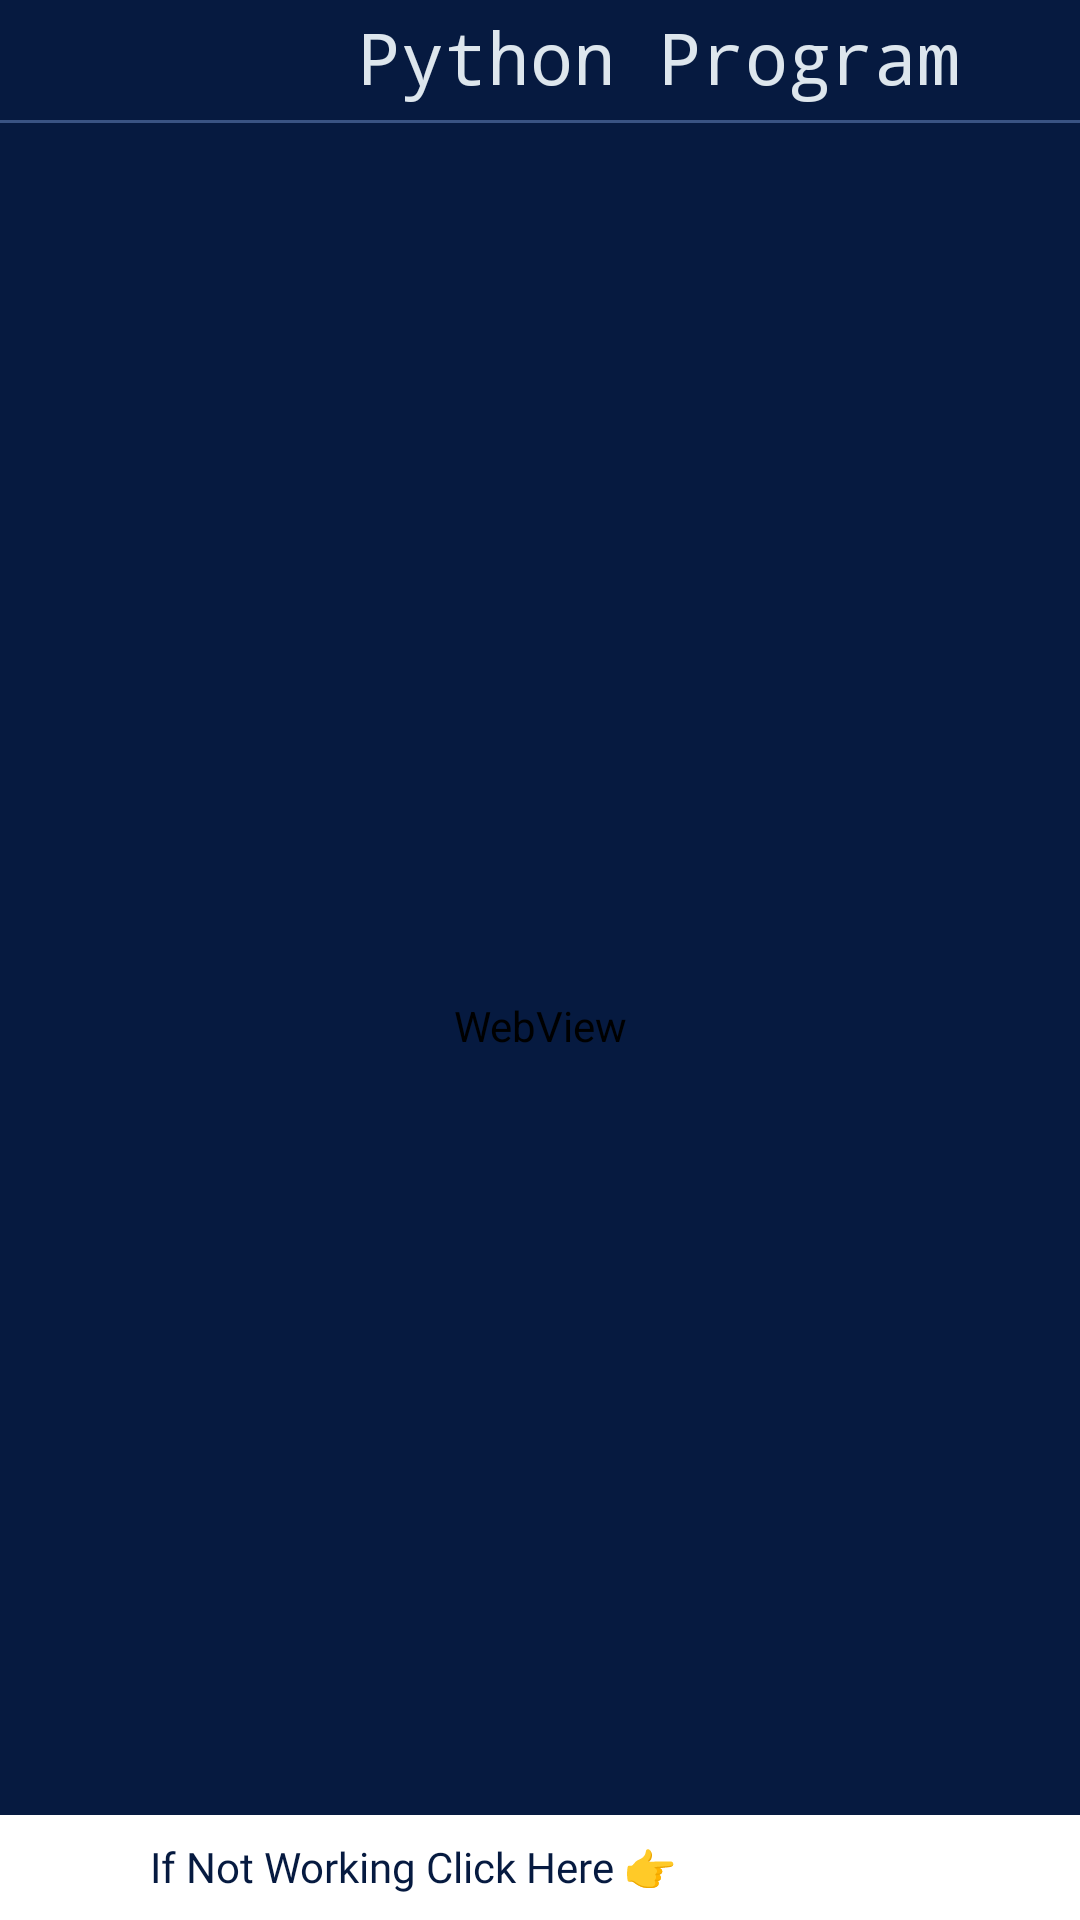

Write the Android layout XML for this screen, with the resource values it uses.
<!-- AndroidManifest.xml: application theme Theme.StudyDoc -->
<!-- res/layout/activity_python_program.xml -->
<?xml version="1.0" encoding="utf-8"?>
<androidx.constraintlayout.widget.ConstraintLayout xmlns:android="http://schemas.android.com/apk/res/android"
    xmlns:app="http://schemas.android.com/apk/res-auto"
    xmlns:tools="http://schemas.android.com/tools"
    android:layout_width="match_parent"
    android:layout_height="match_parent"
    tools:context=".CProgram"
    android:background="@color/application_background">

    <ImageView
        android:id="@+id/imageView9"
        android:layout_width="wrap_content"
        android:layout_height="40dp"
        app:layout_constraintStart_toStartOf="parent"
        app:layout_constraintTop_toTopOf="parent"
        app:srcCompat="@drawable/back_button" />

    <TextView
        android:id="@+id/textView5"
        android:layout_width="wrap_content"
        android:layout_height="wrap_content"
        android:layout_marginEnd="40dp"
        android:text="Python Program"
        android:textColor="@color/text_color"
        android:fontFamily="monospace"
        android:textSize="24dp"
        app:layout_constraintBottom_toTopOf="@+id/view7"
        app:layout_constraintEnd_toEndOf="parent"
        app:layout_constraintTop_toTopOf="parent"
        app:layout_constraintVertical_bias="0.355" />

    <View
        android:id="@+id/view7"
        android:layout_width="wrap_content"
        android:layout_height="1dp"
        android:background="@color/hover_color"
        app:layout_constraintTop_toBottomOf="@+id/imageView9"
        tools:layout_editor_absoluteX="3dp"
        tools:ignore="MissingConstraints" />
    <WebView
        android:id="@+id/webviews"
        android:layout_width="match_parent"
        android:layout_height="match_parent"
        android:layout_marginTop="44dp"
        android:backgroundTint="@color/application_background">



    </WebView>

    <View
        android:id="@+id/view10"
        android:layout_width="wrap_content"
        android:layout_height="35dp"
        android:layout_x="13dp"
        android:layout_y="262dp"
        android:background="@color/white"
        app:layout_constraintBottom_toBottomOf="@+id/webviews" />

    <TextView
        android:id="@+id/textView21"
        android:layout_width="wrap_content"
        android:layout_height="20dp"
        android:fontFamily="@font/monospacebold"
        android:paddingLeft="50dp"
        android:text="If Not Working Click Here 👉"
        android:textColor="@color/application_background"
        app:layout_constraintBottom_toBottomOf="@+id/webviews"
        app:layout_constraintTop_toTopOf="@+id/view10" />

    <ImageView
        android:id="@+id/imageView24"
        android:layout_width="wrap_content"
        android:layout_height="wrap_content"
        android:layout_x="247dp"
        android:paddingLeft="20dp"
        android:layout_y="745dp"
        app:layout_constraintBottom_toBottomOf="parent"
        app:layout_constraintStart_toEndOf="@+id/textView21"
        app:layout_constraintTop_toTopOf="@+id/view10"
        app:srcCompat="@drawable/baseline_send_24" />

</androidx.constraintlayout.widget.ConstraintLayout>
<!-- resources referenced by this layout -->
<resources>
  <color name="application_background">#061A40</color>
  <color name="hover_color">#608CB1F1</color>
  <color name="text_color">#DDE6ED</color>
  <color name="white">#FFFFFFFF</color>
  <style name="Theme.StudyDoc" parent="Base.Theme.StudyDoc" />
  <style name="Base.Theme.StudyDoc" parent="Theme.Material3.DayNight.NoActionBar">
          
          
      </style>
</resources>
